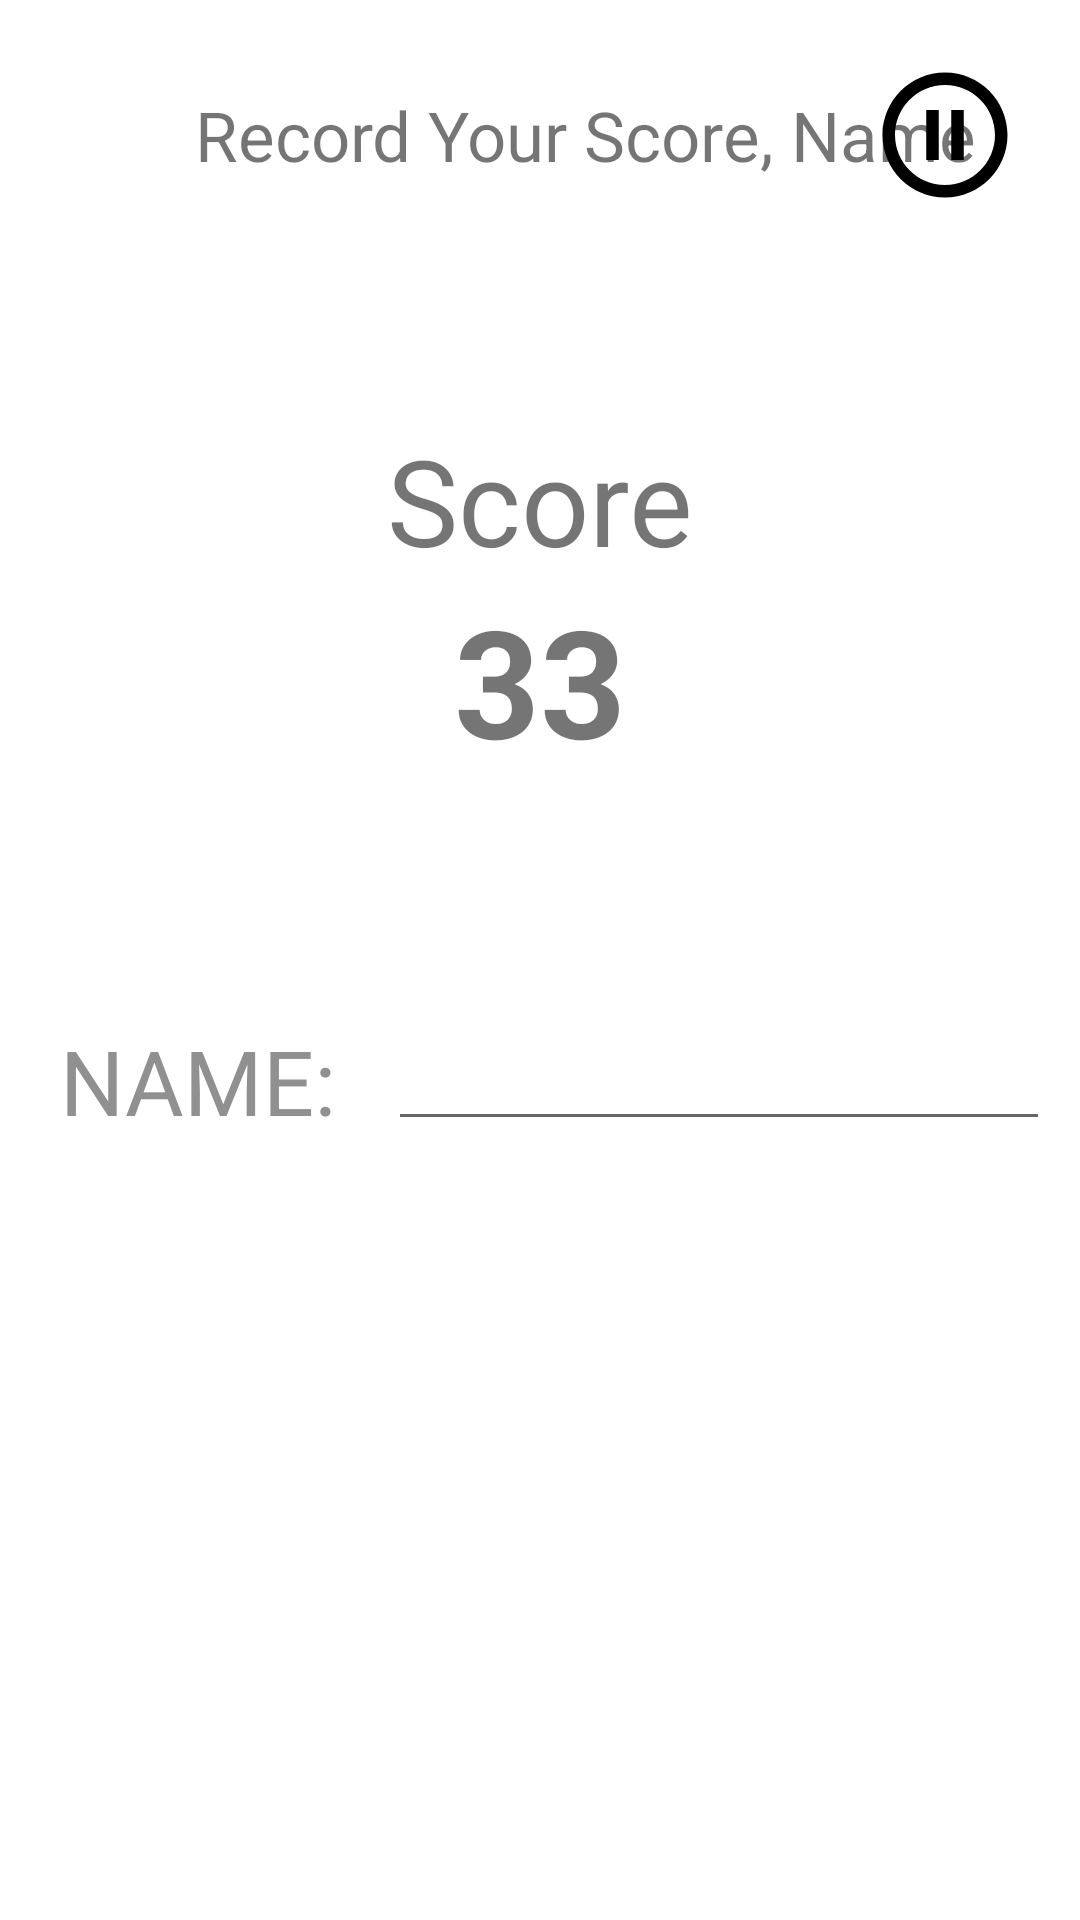

The Android layout XML behind this screen, and the referenced resources:
<!-- AndroidManifest.xml: application theme Theme.Minigame -->
<!-- res/layout/activity_record_rank.xml -->
<?xml version="1.0" encoding="utf-8"?>
<androidx.constraintlayout.widget.ConstraintLayout xmlns:android="http://schemas.android.com/apk/res/android"
    xmlns:app="http://schemas.android.com/apk/res-auto"
    xmlns:tools="http://schemas.android.com/tools"
    android:layout_width="match_parent"
    android:layout_height="match_parent"
    tools:context=".RecordRankActivity">

    
    <androidx.constraintlayout.widget.ConstraintLayout
        android:id="@+id/record_top_bar_Cl"
        android:layout_width="0dp"
        android:layout_height="wrap_content"
        android:layout_margin="20dp"
        android:layout_marginTop="25dp"
        app:layout_constraintEnd_toEndOf="parent"

        app:layout_constraintStart_toStartOf="parent"
        app:layout_constraintTop_toTopOf="parent">

        <ImageView
            android:id="@+id/record_icon_Iv"
            android:layout_width="25dp"
            android:layout_height="25dp"
            android:layout_gravity="center"
            app:layout_constraintBottom_toBottomOf="parent"
            app:layout_constraintEnd_toStartOf="@+id/record_title_Tv"
            app:layout_constraintStart_toStartOf="parent"
            app:layout_constraintTop_toTopOf="parent" />

        <TextView
            android:id="@+id/record_title_Tv"
            android:layout_width="wrap_content"
            android:layout_height="wrap_content"
            android:layout_gravity="center"
            android:layout_marginStart="20dp"
            android:text="Record Your Score, Name"
            android:textSize="23sp"
            app:layout_constraintBottom_toBottomOf="parent"
            app:layout_constraintStart_toEndOf="@+id/record_icon_Iv"
            app:layout_constraintTop_toTopOf="parent" />

        <androidx.appcompat.widget.AppCompatButton
            android:id="@+id/record_pause_Btn"
            android:layout_width="50dp"
            android:layout_height="50dp"
            android:layout_gravity="right|center"
            android:layout_marginStart="100dp"
            android:layout_marginEnd="0dp"
            android:background="@drawable/ic_pause_black"
            app:layout_constraintBottom_toBottomOf="parent"
            app:layout_constraintEnd_toEndOf="parent"
            app:layout_constraintTop_toTopOf="parent"

            />

    </androidx.constraintlayout.widget.ConstraintLayout>

    <TextView
        android:id="@+id/record_score_guide_Tv"
        android:layout_width="wrap_content"
        android:layout_height="wrap_content"
        android:layout_marginTop="70dp"
        android:text="Score"
        android:textSize="40sp"
        app:layout_constraintEnd_toEndOf="parent"
        app:layout_constraintStart_toStartOf="parent"
        app:layout_constraintTop_toBottomOf="@+id/record_top_bar_Cl" />

    <TextView
        android:id="@+id/record_score_Tv"
        android:layout_width="wrap_content"
        android:layout_height="wrap_content"
        android:text="33"
        android:textSize="50sp"
        android:textStyle="bold"
        app:layout_constraintEnd_toEndOf="@+id/record_score_guide_Tv"
        app:layout_constraintStart_toStartOf="@+id/record_score_guide_Tv"
        app:layout_constraintTop_toBottomOf="@+id/record_score_guide_Tv" />

    <TextView
        android:id="@+id/record_name_Tv"
        android:layout_width="wrap_content"
        android:layout_height="wrap_content"
        android:layout_marginStart="20dp"
        android:layout_marginTop="80dp"
        android:text="NAME: "
        android:textColor="@color/gray"
        android:textSize="30sp"
        app:layout_constraintStart_toStartOf="parent"
        app:layout_constraintTop_toBottomOf="@+id/record_score_Tv" />

    <EditText
        android:id="@+id/record_name_Et"
        android:layout_width="0dp"
        android:layout_height="wrap_content"
        android:layout_marginHorizontal="10dp"
        android:inputType="number"
        android:textSize="30sp"
        app:layout_constraintBottom_toBottomOf="@+id/record_name_Tv"
        app:layout_constraintEnd_toEndOf="parent"
        app:layout_constraintStart_toEndOf="@+id/record_name_Tv" />

    <ImageView
        android:id="@+id/captured_image"
        android:layout_width="300dp"
        android:layout_height="300dp"
        android:layout_gravity="center"
        android:layout_marginTop="40dp"
        android:contentDescription="TODO"
        app:layout_constraintEnd_toEndOf="parent"
        app:layout_constraintStart_toStartOf="parent"
        app:layout_constraintTop_toBottomOf="@+id/record_name_Et"

        />

    <Button
        android:id="@+id/capture_Btn"
        android:layout_width="wrap_content"
        android:layout_height="wrap_content"
        android:layout_marginTop="30dp"
        android:text="capture"
        app:layout_constraintEnd_toEndOf="parent"
        app:layout_constraintStart_toStartOf="parent"
        app:layout_constraintTop_toBottomOf="@+id/captured_image" />


</androidx.constraintlayout.widget.ConstraintLayout>
<!-- resources referenced by this layout -->
<resources>
  <color name="gray">#909090</color>
  <!-- drawable ic_pause_black (drawable) -->
  <vector android:height="30dp" android:tint="#000000"
      android:viewportHeight="24" android:viewportWidth="24"
      android:width="30dp" xmlns:android="http://schemas.android.com/apk/res/android">
      <path android:fillColor="@android:color/white" android:pathData="M9,16h2L11,8L9,8v8zM12,2C6.48,2 2,6.48 2,12s4.48,10 10,10 10,-4.48 10,-10S17.52,2 12,2zM12,20c-4.41,0 -8,-3.59 -8,-8s3.59,-8 8,-8 8,3.59 8,8 -3.59,8 -8,8zM13,16h2L15,8h-2v8z"/>
  </vector>
  <style name="Theme.Minigame" parent="Theme.MaterialComponents.DayNight.DarkActionBar">
          
          <item name="colorPrimary">@color/purple_500</item>
          <item name="colorPrimaryVariant">@color/purple_700</item>
          <item name="colorOnPrimary">@color/white</item>
          
          <item name="colorSecondary">@color/teal_200</item>
          <item name="colorSecondaryVariant">@color/teal_700</item>
          <item name="colorOnSecondary">@color/black</item>
          
          <item name="android:statusBarColor" tools:targetApi="21">?attr/colorPrimaryVariant</item>
          
      </style>
  <color name="purple_500">#FF6200EE</color>
  <color name="purple_700">#FF3700B3</color>
  <color name="white">#FFFFFFFF</color>
  <color name="teal_200">#FF03DAC5</color>
  <color name="teal_700">#FF018786</color>
  <color name="black">#FF000000</color>
</resources>
